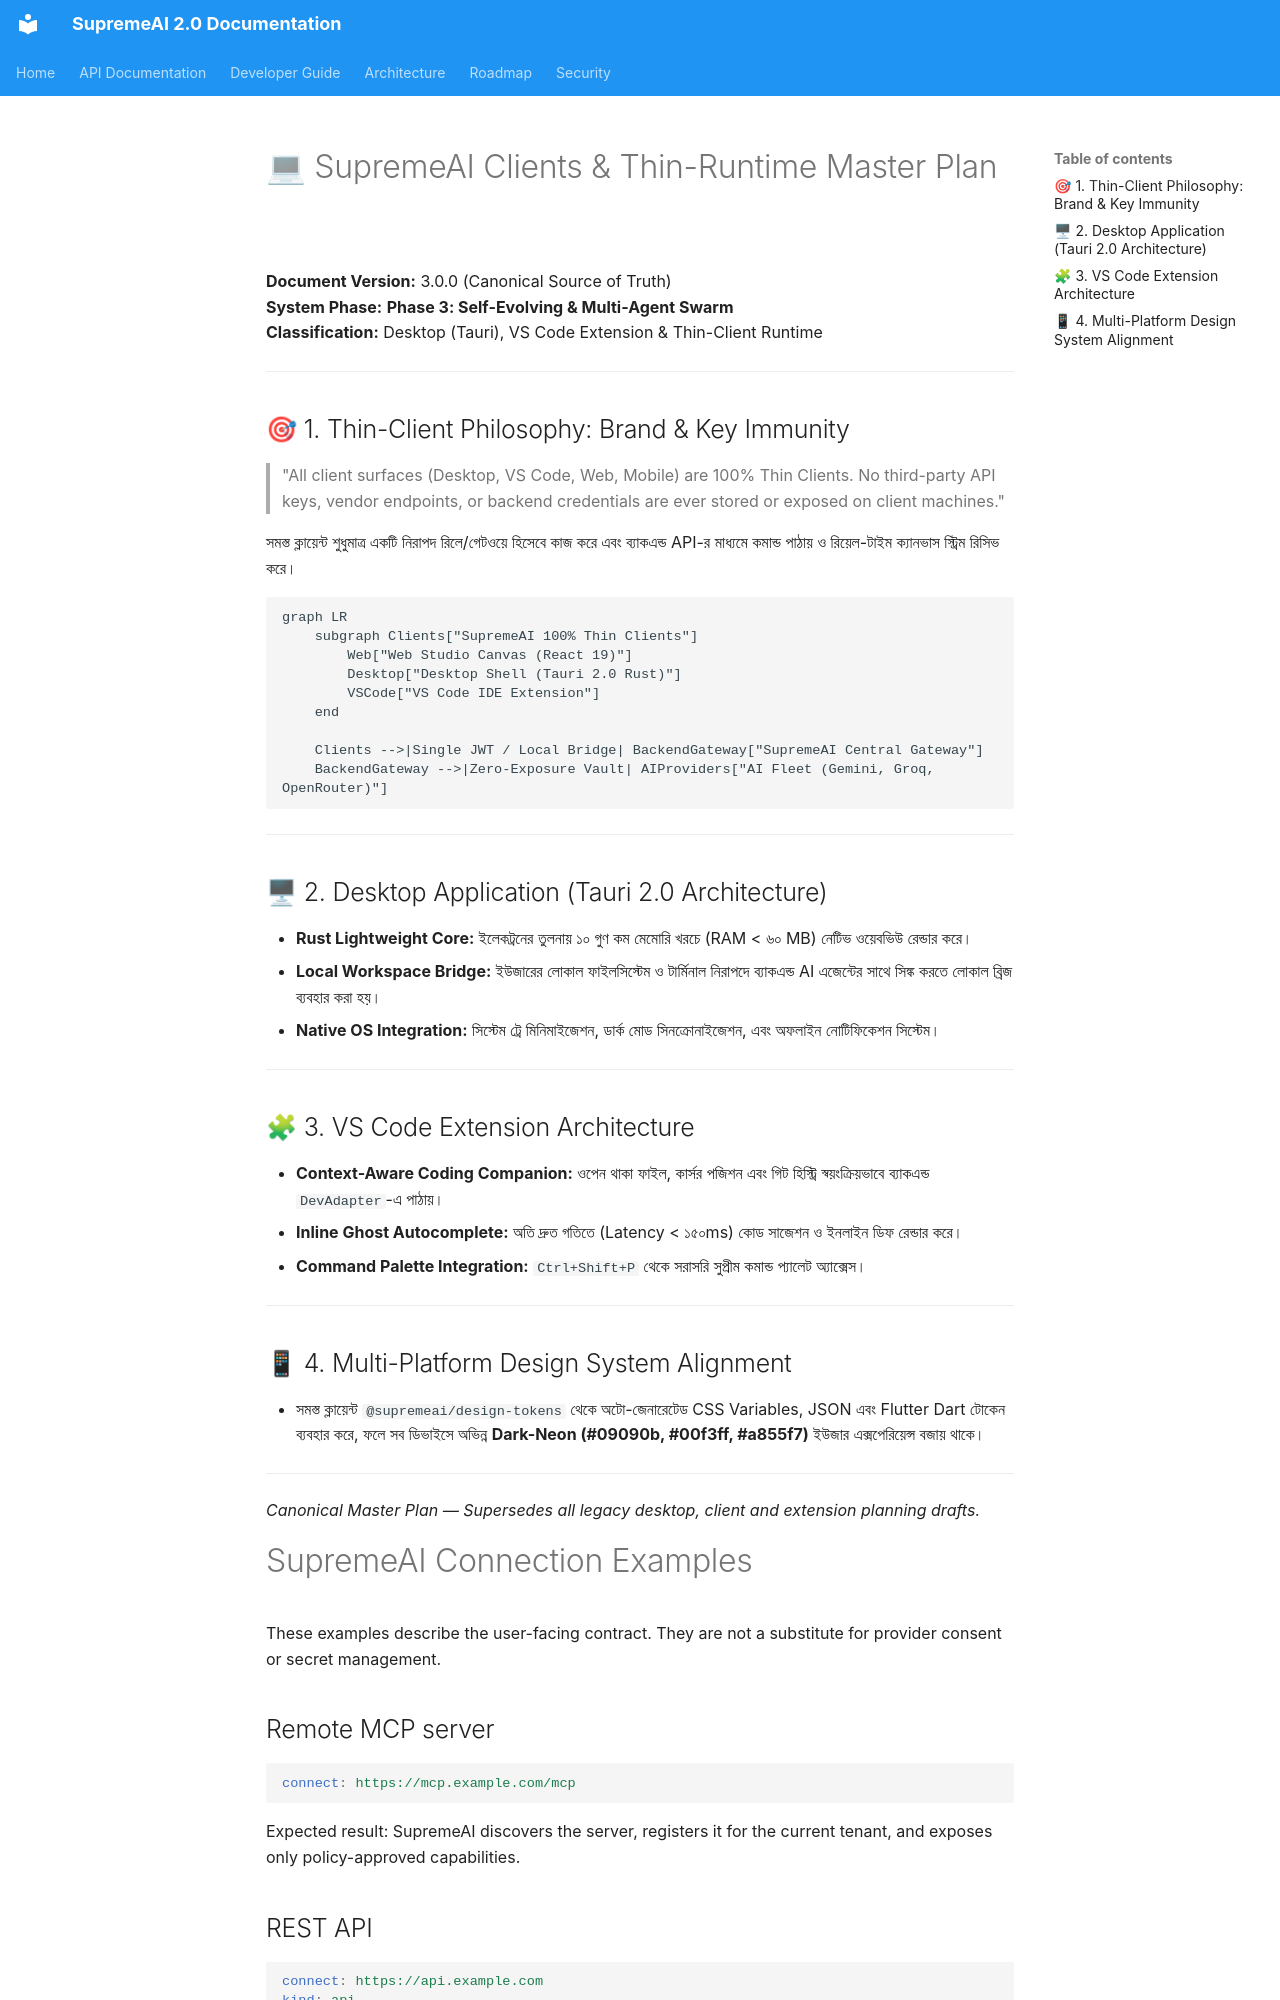

repository: SaifulHaqueNiloy/supremeai · page: master_docs/INTEG-01-MCP_INTEGRATION_HANDBOOK/index.html · generator: mkdocs




<!-- ============================================================ -->
<!-- Merged Source: docs/clients/SUPREME_CLIENTS_MASTER.md -->
<!-- ============================================================ -->

# 💻 SupremeAI Clients & Thin-Runtime Master Plan

**Document Version:** 3.0.0 (Canonical Source of Truth)  
**System Phase:** **Phase 3: Self-Evolving & Multi-Agent Swarm**  
**Classification:** Desktop (Tauri), VS Code Extension & Thin-Client Runtime

---

## 🎯 1. Thin-Client Philosophy: Brand & Key Immunity

> "All client surfaces (Desktop, VS Code, Web, Mobile) are 100% Thin Clients. No third-party API keys, vendor endpoints, or backend credentials are ever stored or exposed on client machines."

সমস্ত ক্লায়েন্ট শুধুমাত্র একটি নিরাপদ রিলে/গেটওয়ে হিসেবে কাজ করে এবং ব্যাকএন্ড API-র মাধ্যমে কমান্ড পাঠায় ও রিয়েল-টাইম ক্যানভাস স্ট্রিম রিসিভ করে।

```mermaid
graph LR
    subgraph Clients["SupremeAI 100% Thin Clients"]
        Web["Web Studio Canvas (React 19)"]
        Desktop["Desktop Shell (Tauri 2.0 Rust)"]
        VSCode["VS Code IDE Extension"]
    end

    Clients -->|Single JWT / Local Bridge| BackendGateway["SupremeAI Central Gateway"]
    BackendGateway -->|Zero-Exposure Vault| AIProviders["AI Fleet (Gemini, Groq, OpenRouter)"]
```

---

## 🖥 2. Desktop Application (Tauri 2.0 Architecture)

- **Rust Lightweight Core:** ইলেকট্রনের তুলনায় ১০ গুণ কম মেমোরি খরচে (RAM < ৬০ MB) নেটিভ ওয়েবভিউ রেন্ডার করে।
- **Local Workspace Bridge:** ইউজারের লোকাল ফাইলসিস্টেম ও টার্মিনাল নিরাপদে ব্যাকএন্ড AI এজেন্টের সাথে সিঙ্ক করতে লোকাল ব্রিজ ব্যবহার করা হয়।
- **Native OS Integration:** সিস্টেম ট্রে মিনিমাইজেশন, ডার্ক মোড সিনক্রোনাইজেশন, এবং অফলাইন নোটিফিকেশন সিস্টেম।

---

## 🧩 3. VS Code Extension Architecture

- **Context-Aware Coding Companion:** ওপেন থাকা ফাইল, কার্সর পজিশন এবং গিট হিস্ট্রি স্বয়ংক্রিয়ভাবে ব্যাকএন্ড `DevAdapter`-এ পাঠায়।
- **Inline Ghost Autocomplete:** অতি দ্রুত গতিতে (Latency < ১৫০ms) কোড সাজেশন ও ইনলাইন ডিফ রেন্ডার করে।
- **Command Palette Integration:** `Ctrl+Shift+P` থেকে সরাসরি সুপ্রীম কমান্ড প্যালেট অ্যাক্সেস।

---

## 📱 4. Multi-Platform Design System Alignment

- সমস্ত ক্লায়েন্ট `@supremeai/design-tokens` থেকে অটো-জেনারেটেড CSS Variables, JSON এবং Flutter Dart টোকেন ব্যবহার করে, ফলে সব ডিভাইসে অভিন্ন **Dark-Neon (#09090b, #00f3ff, #a855f7)** ইউজার এক্সপেরিয়েন্স বজায় থাকে।

---
*Canonical Master Plan — Supersedes all legacy desktop, client and extension planning drafts.*



<!-- ============================================================ -->
<!-- Merged Source: docs/integration/CONNECTION_EXAMPLES.md -->
<!-- ============================================================ -->

# SupremeAI Connection Examples

These examples describe the user-facing contract. They are not a substitute for provider consent or secret management.

## Remote MCP server

```yaml
connect: https://mcp.example.com/mcp
```

Expected result: SupremeAI discovers the server, registers it for the current tenant, and exposes only policy-approved capabilities.
